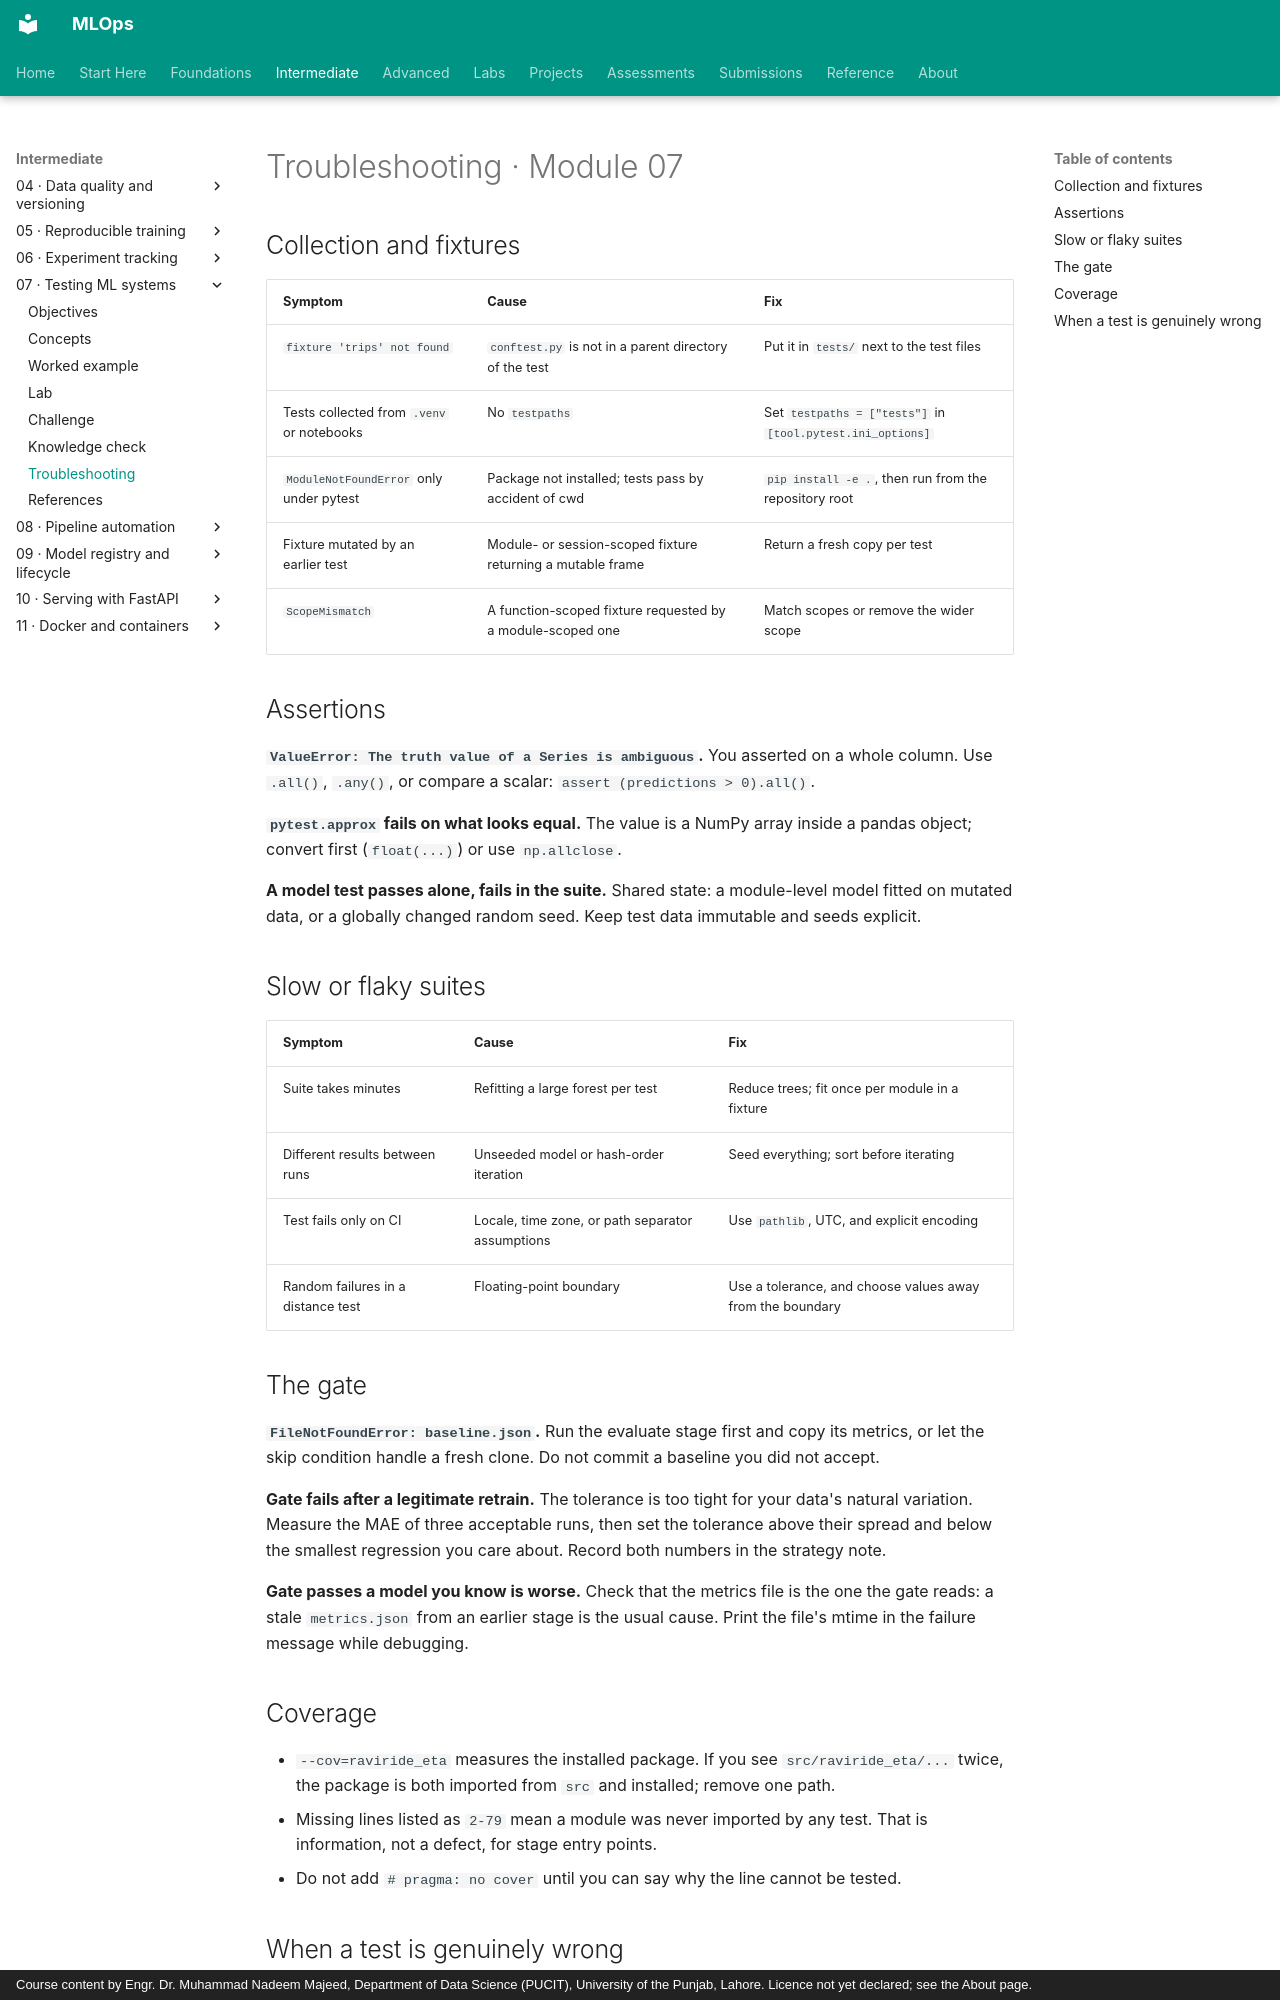

repository: nadeem-majeedch/MLOps · page: modules/07-testing-ml-systems/troubleshooting/index.html · generator: mkdocs · copyright: Course content by Engr. Dr. Muhammad Nadeem Majeed, Department of Data Science (PUCIT), University of the Punjab, Lahore. Licence not yet declared; see the About page.

# Troubleshooting · Module 07

## Collection and fixtures

| Symptom | Cause | Fix |
|---|---|---|
| `fixture 'trips' not found` | `conftest.py` is not in a parent directory of the test | Put it in `tests/` next to the test files |
| Tests collected from `.venv` or notebooks | No `testpaths` | Set `testpaths = ["tests"]` in `[tool.pytest.ini_options]` |
| `ModuleNotFoundError` only under pytest | Package not installed; tests pass by accident of cwd | `pip install -e .`, then run from the repository root |
| Fixture mutated by an earlier test | Module- or session-scoped fixture returning a mutable frame | Return a fresh copy per test |
| `ScopeMismatch` | A function-scoped fixture requested by a module-scoped one | Match scopes or remove the wider scope |

## Assertions

**`ValueError: The truth value of a Series is ambiguous`.** You asserted on a whole column. Use `.all()`, `.any()`, or compare a scalar: `assert (predictions > 0).all()`.

**`pytest.approx` fails on what looks equal.** The value is a NumPy array inside a pandas object; convert first (`float(...)`) or use `np.allclose`.

**A model test passes alone, fails in the suite.** Shared state: a module-level model fitted on mutated data, or a globally changed random seed. Keep test data immutable and seeds explicit.

## Slow or flaky suites

| Symptom | Cause | Fix |
|---|---|---|
| Suite takes minutes | Refitting a large forest per test | Reduce trees; fit once per module in a fixture |
| Different results between runs | Unseeded model or hash-order iteration | Seed everything; sort before iterating |
| Test fails only on CI | Locale, time zone, or path separator assumptions | Use `pathlib`, UTC, and explicit encoding |
| Random failures in a distance test | Floating-point boundary | Use a tolerance, and choose values away from the boundary |

## The gate

**`FileNotFoundError: baseline.json`.** Run the evaluate stage first and copy its metrics, or let the skip condition handle a fresh clone. Do not commit a baseline you did not accept.

**Gate fails after a legitimate retrain.** The tolerance is too tight for your data's natural variation. Measure the MAE of three acceptable runs, then set the tolerance above their spread and below the smallest regression you care about. Record both numbers in the strategy note.

**Gate passes a model you know is worse.** Check that the metrics file is the one the gate reads: a stale `metrics.json` from an earlier stage is the usual cause. Print the file's mtime in the failure message while debugging.
